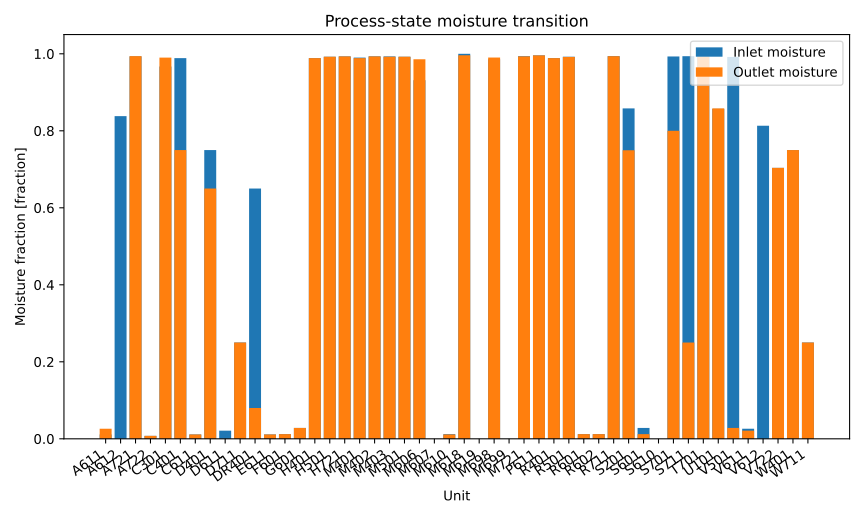

The file beside this chart, header and first rows:
series_id, label, x, y
inlet_moisture, Inlet moisture, A611, 0.01131
inlet_moisture, Inlet moisture, A612, 0.8381
inlet_moisture, Inlet moisture, A721, 0.9934
inlet_moisture, Inlet moisture, A722, 0.00765
inlet_moisture, Inlet moisture, C301, 0.967
inlet_moisture, Inlet moisture, C401, 0.9887
inlet_moisture, Inlet moisture, C611, 0.01131
inlet_moisture, Inlet moisture, D401, 0.75
inlet_moisture, Inlet moisture, D611, 0.0211
inlet_moisture, Inlet moisture, D711, 0.25
inlet_moisture, Inlet moisture, DR401, 0.65
inlet_moisture, Inlet moisture, E611, 0.01131
inlet_moisture, Inlet moisture, F601, 0.01221
inlet_moisture, Inlet moisture, G601, 0.02834
inlet_moisture, Inlet moisture, H401, 0.9887
inlet_moisture, Inlet moisture, H501, 0.9924
inlet_moisture, Inlet moisture, H721, 0.9934
inlet_moisture, Inlet moisture, M401, 0.9902
inlet_moisture, Inlet moisture, M402, 0.9935
inlet_moisture, Inlet moisture, M403, 0.9934
inlet_moisture, Inlet moisture, M501, 0.9925
inlet_moisture, Inlet moisture, M606, 0.9315
inlet_moisture, Inlet moisture, M607, 0.0
inlet_moisture, Inlet moisture, M610, 0.01221
inlet_moisture, Inlet moisture, M618, 1.0
inlet_moisture, Inlet moisture, M619, 0.0
inlet_moisture, Inlet moisture, M698, 0.9859
inlet_moisture, Inlet moisture, M699, 0.0
inlet_moisture, Inlet moisture, M721, 0.9938
inlet_moisture, Inlet moisture, P611, 0.9959
inlet_moisture, Inlet moisture, R401, 0.9887
inlet_moisture, Inlet moisture, R501, 0.9924
inlet_moisture, Inlet moisture, R601, 0.01218
inlet_moisture, Inlet moisture, R602, 0.01219
inlet_moisture, Inlet moisture, R711, 0.9939
inlet_moisture, Inlet moisture, S201, 0.8582
inlet_moisture, Inlet moisture, S601, 0.02834
inlet_moisture, Inlet moisture, S610, 0.0
inlet_moisture, Inlet moisture, S701, 0.9931
inlet_moisture, Inlet moisture, S711, 0.9938
inlet_moisture, Inlet moisture, T701, 0.9931
inlet_moisture, Inlet moisture, U101, 0.857
inlet_moisture, Inlet moisture, V501, 0.9919
inlet_moisture, Inlet moisture, V611, 0.02623
inlet_moisture, Inlet moisture, V612, 0.8133
inlet_moisture, Inlet moisture, V722, 0.7037
inlet_moisture, Inlet moisture, W401, 0.75
inlet_moisture, Inlet moisture, W711, 0.25
outlet_moisture, Outlet moisture, A611, 0.02623
outlet_moisture, Outlet moisture, A612, 0.0
outlet_moisture, Outlet moisture, A721, 0.994
outlet_moisture, Outlet moisture, A722, 0.007657
outlet_moisture, Outlet moisture, C301, 0.9902
outlet_moisture, Outlet moisture, C401, 0.75
outlet_moisture, Outlet moisture, C611, 0.01131
outlet_moisture, Outlet moisture, D401, 0.65
outlet_moisture, Outlet moisture, D611, 0.0001077
outlet_moisture, Outlet moisture, D711, 0.25
outlet_moisture, Outlet moisture, DR401, 0.08
outlet_moisture, Outlet moisture, E611, 0.01131
... 36 more rows
